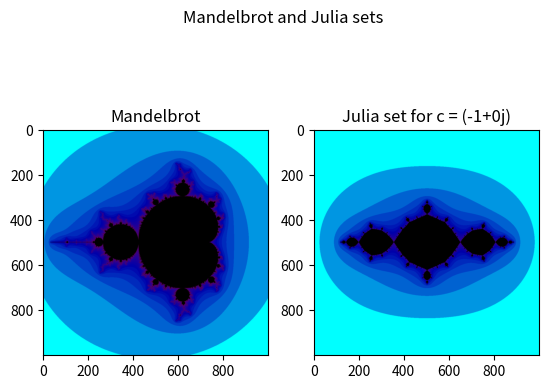

Here is the Python script that generated this plot:
import numpy as np
import matplotlib.pyplot as plt
import matplotlib.colors as colors

def julia_iteration(z, c):
    return z*z+c

def next_div(z, divergence_time, current_time):
    threshold = 3
    abs_z = abs(z)
    new_div_time = np.where(abs_z > threshold, current_time, float('inf'))
        # 
    return np.minimum(divergence_time,new_div_time)


def generate_julia(c, size_px, x_c, y_c, width, iterations):
    k_step=width/size_px
    x=x_c-width/2
    y=y_c-width/2
    z = np.array([[x+i*k_step+(y+k*k_step)*1j for i in range(size_px)] for k in range(size_px)])
    div_time = np.zeros(z.shape)+iterations
    for n in range(iterations):
        z=julia_iteration(z, c)
        div_time=next_div(z, div_time, n)
        z.real = np.clip(z.real, -3, 3)
        z.imag = np.clip(z.imag, -3, 3)
    
    return np.log(div_time+1)/np.log(iterations)


def generate_mandelbrot(size_px, x_c, y_c, width, iterations):
    k_step=width/size_px
    x=x_c-width/2
    y=y_c-width/2
    c = np.array([[x+i*k_step+(y+k*k_step)*1j for i in range(size_px)] for k in range(size_px)])
    div_time = np.zeros(c.shape)+iterations
    z = c
    for n in range(iterations):
        z=julia_iteration(z, c)
        div_time=next_div(z, div_time, n)
        z.real = np.clip(z.real, -3, 3)
        z.imag = np.clip(z.imag, -3, 3)
    
    return np.log(div_time+1)/np.log(iterations)

def to_color(t):
    color = np.stack([.5+0.5*t, np.ones_like(t), 1-t], axis=-1)
    return colors.hsv_to_rgb(color)

def mandelbrot_image(size_px, iterations,):
    image=to_color(generate_mandelbrot(size_px, -0.5, 0, 3.2, iterations))
    return image

def julia_image(c, size_px, iterations,):
    image=to_color(generate_julia(c, size_px, 0, 0, 4.2, iterations))
    return image

c = -1+0j
width = 1000
n = 500
mandy = mandelbrot_image(width, n)
julia = julia_image(c, width, n)
x = 1
y = 1

fig, axs = plt.subplots(1,2)
fig.suptitle('Mandelbrot and Julia sets')
axs[0].imshow(mandy)
axs[0].set_title('Mandelbrot')
axs[1].imshow(julia)
axs[1].set_title('Julia set for c = ' + str(c))
plt.savefig('mandelbrot_and_julia.png')
plt.show()
# plt.figure()
# plt.subplot(111)
# plt.imshow(mandy)
# plt.subplot(112)
# plt.imshow(julia)
# plt.show()
